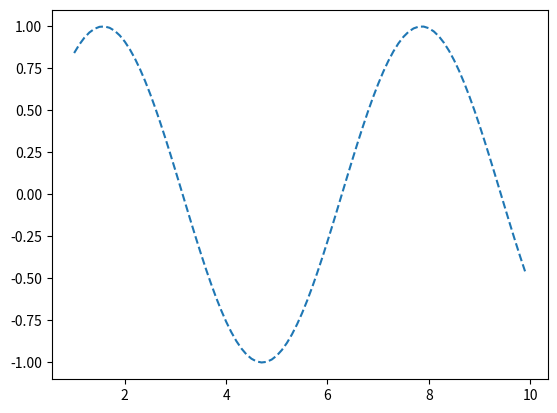

Here is the Python script that generated this plot:
import matplotlib.pyplot as mlt
import numpy as np
x = np.arange(1, 10, 0.1)
y = np.sin(x)
mlt.plot(x, y, '--')
mlt.show()
